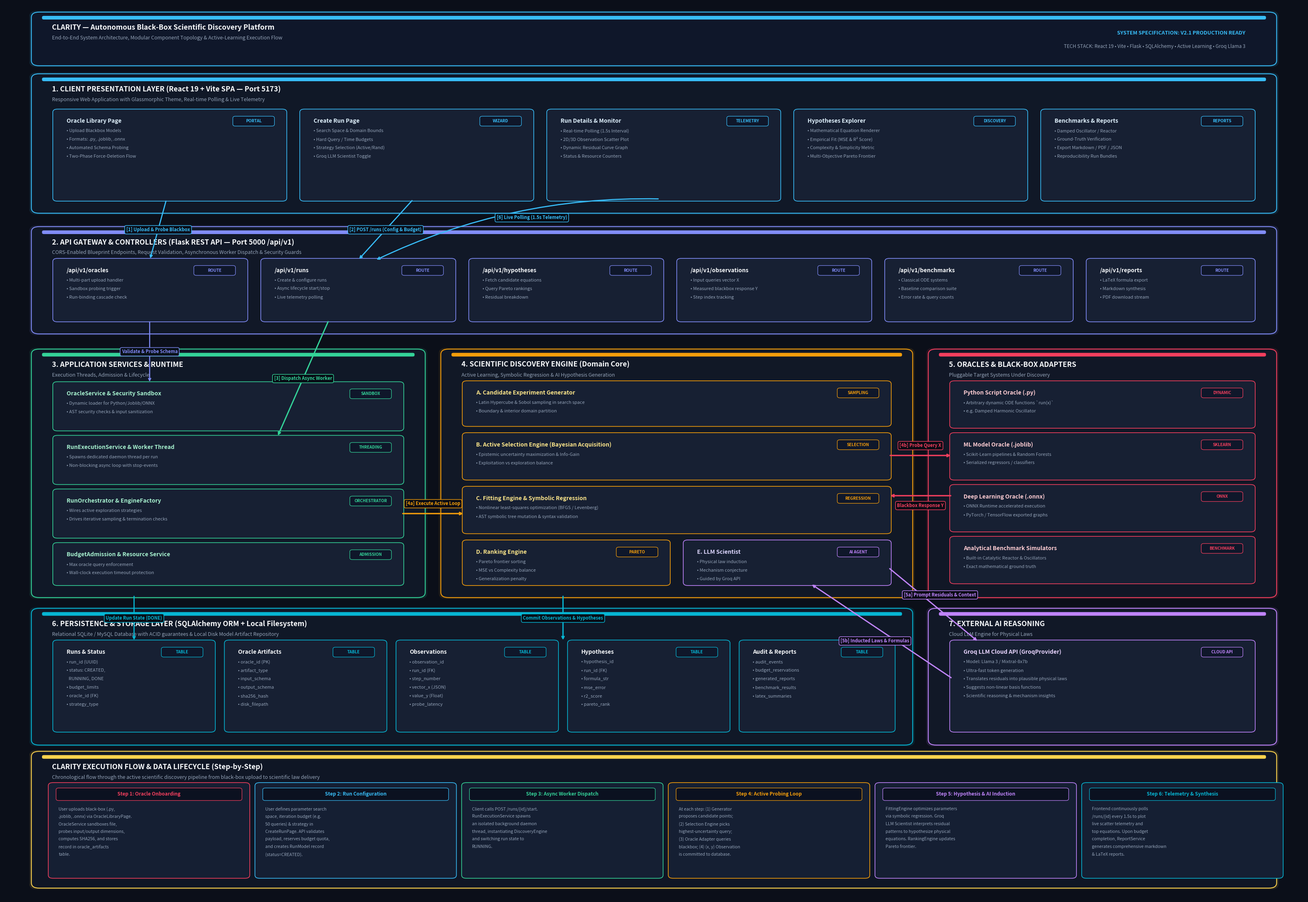

The matplotlib source for this figure:
import os
import matplotlib.pyplot as plt
import matplotlib.patches as patches
from matplotlib.patches import FancyBboxPatch

def create_clarity_architecture_diagram(output_path):
    # Dimensions: 32x22 inches at 160 DPI = 5120x3520 pixels (Razor-sharp 5K Ultra-HD)
    fig = plt.figure(figsize=(32, 22), facecolor='#0B0F19', dpi=160)
    ax = fig.add_axes([0, 0, 1, 1], facecolor='#0B0F19')
    ax.set_xlim(0, 100)
    ax.set_ylim(0, 100)
    ax.axis('off')

    # Color Palette - Modern Cyberpunk / Dark Engineering Studio
    BG_DARK      = '#0B0F19'
    CARD_BG      = '#111827'
    CARD_BORDER  = '#1F2937'
    TEXT_WHITE   = '#F8FAFC'
    TEXT_MUTED   = '#94A3B8'
    TEXT_DIM     = '#64748B'

    # Vibrant Accent Colors by Subsystem
    ACCENT_FRONTEND  = '#38BDF8'   # Sky Blue / React
    ACCENT_GATEWAY   = '#818CF8'   # Indigo / API
    ACCENT_SERVICE   = '#34D399'   # Emerald Green / Workers
    ACCENT_DISCOVERY = '#F59E0B'   # Amber / Active Learning Core
    ACCENT_ORACLE    = '#F43F5E'   # Rose / Coral / Blackbox
    ACCENT_PERSIST   = '#06B6D4'   # Cyan / Storage
    ACCENT_LLM       = '#C084FC'   # Violet / Groq LLM
    ACCENT_FLOW      = '#FCD34D'   # Warm Gold / Execution

    # Helper: Draw Outer Section Card
    def draw_section_card(x, y, w, h, title, subtitle="", accent=ACCENT_GATEWAY, bg=CARD_BG):
        # Outer glow border
        glow = FancyBboxPatch((x-0.15, y-0.15), w+0.3, h+0.3,
                              boxstyle="round,pad=0.4,rounding_size=0.6",
                              fc=accent, ec='none', alpha=0.12, zorder=2)
        ax.add_patch(glow)

        # Card container
        box = FancyBboxPatch((x, y), w, h,
                             boxstyle="round,pad=0.4,rounding_size=0.6",
                             fc=bg, ec=accent, lw=1.6, alpha=0.96, zorder=3)
        ax.add_patch(box)

        # Top Accent stripe
        stripe = FancyBboxPatch((x+0.5, y+h-0.35), w-1.0, 0.25,
                                boxstyle="round,pad=0.08,rounding_size=0.15",
                                fc=accent, ec='none', zorder=4)
        ax.add_patch(stripe)

        # Title & Subtitle with generous spacing
        ax.text(x + 1.2, y + h - 1.35, title, fontsize=12.5, fontweight='bold',
                color=TEXT_WHITE, va='center', zorder=5)
        if subtitle:
            ax.text(x + 1.2, y + h - 2.5, subtitle, fontsize=9.0,
                    color=TEXT_MUTED, va='center', zorder=5)

    # Helper: Draw Sub-module Component
    def draw_module(x, y, w, h, title, lines=None, tag="", border=CARD_BORDER, bg='#172033', title_color=TEXT_WHITE):
        m_box = FancyBboxPatch((x, y), w, h,
                               boxstyle="round,pad=0.25,rounding_size=0.35",
                               fc=bg, ec=border, lw=1.2, zorder=5)
        ax.add_patch(m_box)

        ax.text(x + 0.8, y + h - 1.1, title, fontsize=10.0, fontweight='bold',
                color=title_color, va='center', zorder=6)

        if tag:
            t_box = FancyBboxPatch((x + w - 3.8, y + h - 1.55), 3.0, 0.9,
                                   boxstyle="round,pad=0.1,rounding_size=0.2",
                                   fc='#0F172A', ec=border, lw=0.9, zorder=6)
            ax.add_patch(t_box)
            ax.text(x + w - 2.3, y + h - 1.1, tag, fontsize=7.2, fontweight='bold',
                    color=border, va='center', ha='center', zorder=7)

        if lines:
            line_y = y + h - 2.2
            for line in lines:
                ax.text(x + 0.8, line_y, line, fontsize=8.0, color=TEXT_MUTED, va='center', zorder=6)
                line_y -= 0.95

    # Helper: Draw Directional Arrow with Clean Badge
    def draw_arrow(x1, y1, x2, y2, label="", color=ACCENT_GATEWAY, rad=0.0,
                   badge_pos=0.5, offset_y=0.0, offset_x=0.0, lw=2.0, style='->'):
        conn = f"arc3,rad={rad}"
        ax.annotate("", xy=(x2, y2), xytext=(x1, y1),
                    arrowprops=dict(arrowstyle=style, color=color, lw=lw,
                                    shrinkA=4, shrinkB=4,
                                    connectionstyle=conn),
                    zorder=8)
        if label:
            mx = x1 + (x2 - x1) * badge_pos + offset_x
            my = y1 + (y2 - y1) * badge_pos + offset_y
            ax.text(mx, my, label, fontsize=8.0, fontweight='bold',
                    color=color, ha='center', va='center',
                    bbox=dict(boxstyle="round,pad=0.35", fc='#070B14', ec=color, lw=1.1, alpha=0.96),
                    zorder=10)

    # =========================================================================
    # 1. TOP HEADER & METADATA BAR (y: 93.5 to 98.7)
    # =========================================================================
    draw_section_card(2.5, 93.5, 95, 5.2,
                      "CLARITY — Autonomous Black-Box Scientific Discovery Platform",
                      "End-to-End System Architecture, Modular Component Topology & Active-Learning Execution Flow",
                      accent='#38BDF8', bg='#0F172A')

    # System badges on right
    ax.text(95.5, 96.6, "SYSTEM SPECIFICATION: V2.1 PRODUCTION READY", fontsize=9.2, fontweight='bold',
            color='#38BDF8', ha='right', zorder=6)
    ax.text(95.5, 95.1, "TECH STACK: React 19 • Vite • Flask • SQLAlchemy • Active Learning • Groq Llama 3",
            fontsize=8.5, color=TEXT_MUTED, ha='right', zorder=6)

    # =========================================================================
    # 2. CLIENT LAYER (Frontend SPA) (y: 77.0 to 91.8, h: 14.8)
    # =========================================================================
    draw_section_card(2.5, 77.0, 95, 14.8,
                      "1. CLIENT PRESENTATION LAYER (React 19 + Vite SPA — Port 5173)",
                      "Responsive Web Application with Glassmorphic Theme, Real-time Polling & Live Telemetry",
                      accent=ACCENT_FRONTEND)

    draw_module(4.0, 78.2, 17.5, 9.8,
                "Oracle Library Page",
                ["• Upload Blackbox Models",
                 "• Formats: .py, .joblib, .onnx",
                 "• Automated Schema Probing",
                 "• Two-Phase Force-Deletion Flow"],
                tag="PORTAL", border=ACCENT_FRONTEND, title_color='#E0F2FE')

    draw_module(23.0, 78.2, 17.5, 9.8,
                "Create Run Page",
                ["• Search Space & Domain Bounds",
                 "• Hard Query / Time Budgets",
                 "• Strategy Selection (Active/Rand)",
                 "• Groq LLM Scientist Toggle"],
                tag="WIZARD", border=ACCENT_FRONTEND, title_color='#E0F2FE')

    draw_module(42.0, 78.2, 17.5, 9.8,
                "Run Details & Monitor",
                ["• Real-time Polling (1.5s Interval)",
                 "• 2D/3D Observation Scatter Plot",
                 "• Dynamic Residual Curve Graph",
                 "• Status & Resource Counters"],
                tag="TELEMETRY", border=ACCENT_FRONTEND, title_color='#E0F2FE')

    draw_module(61.0, 78.2, 17.5, 9.8,
                "Hypotheses Explorer",
                ["• Mathematical Equation Renderer",
                 "• Empirical Fit (MSE & R² Score)",
                 "• Complexity & Simplicity Metric",
                 "• Multi-Objective Pareto Frontier"],
                tag="DISCOVERY", border=ACCENT_FRONTEND, title_color='#E0F2FE')

    draw_module(80.0, 78.2, 16.0, 9.8,
                "Benchmarks & Reports",
                ["• Damped Oscillator / Reactor",
                 "• Ground-Truth Verification",
                 "• Export Markdown / PDF / JSON",
                 "• Reproducibility Run Bundles"],
                tag="REPORTS", border=ACCENT_FRONTEND, title_color='#E0F2FE')

    # =========================================================================
    # 3. API GATEWAY & ROUTERS (Flask REST API) (y: 63.5 to 74.7, h: 11.2)
    # =========================================================================
    draw_section_card(2.5, 63.5, 95, 11.2,
                      "2. API GATEWAY & CONTROLLERS (Flask REST API — Port 5000 /api/v1)",
                      "CORS-Enabled Blueprint Endpoints, Request Validation, Asynchronous Worker Dispatch & Security Guards",
                      accent=ACCENT_GATEWAY)

    draw_module(4.0, 64.7, 14.5, 6.6,
                "/api/v1/oracles",
                ["• Multi-part upload handler",
                 "• Sandbox probing trigger",
                 "• Run-binding cascade check"],
                tag="ROUTE", border=ACCENT_GATEWAY)

    draw_module(20.0, 64.7, 14.5, 6.6,
                "/api/v1/runs",
                ["• Create & configure runs",
                 "• Async lifecycle start/stop",
                 "• Live telemetry polling"],
                tag="ROUTE", border=ACCENT_GATEWAY)

    draw_module(36.0, 64.7, 14.5, 6.6,
                "/api/v1/hypotheses",
                ["• Fetch candidate equations",
                 "• Query Pareto rankings",
                 "• Residual breakdown"],
                tag="ROUTE", border=ACCENT_GATEWAY)

    draw_module(52.0, 64.7, 14.5, 6.6,
                "/api/v1/observations",
                ["• Input queries vector X",
                 "• Measured blackbox response Y",
                 "• Step index tracking"],
                tag="ROUTE", border=ACCENT_GATEWAY)

    draw_module(68.0, 64.7, 14.0, 6.6,
                "/api/v1/benchmarks",
                ["• Classical ODE systems",
                 "• Baseline comparison suite",
                 "• Error rate & query counts"],
                tag="ROUTE", border=ACCENT_GATEWAY)

    draw_module(83.5, 64.7, 12.5, 6.6,
                "/api/v1/reports",
                ["• LaTeX formula export",
                 "• Markdown synthesis",
                 "• PDF download stream"],
                tag="ROUTE", border=ACCENT_GATEWAY)

    # =========================================================================
    # 4. MIDDLE TIER: SERVICES (Left) + DISCOVERY CORE (Center) + ORACLES (Right)
    # =========================================================================

    # 4A. SERVICE LAYER (x: 2.5, y: 34.0, w: 29.5, h: 27)
    draw_section_card(2.5, 34.0, 29.5, 27.0,
                      "3. APPLICATION SERVICES & RUNTIME",
                      "Execution Threads, Admission & Lifecycle",
                      accent=ACCENT_SERVICE)

    draw_module(4.0, 52.5, 26.5, 5.0,
                "OracleService & Security Sandbox",
                ["• Dynamic loader for Python/Joblib/ONNX",
                 "• AST security checks & input sanitization"],
                tag="SANDBOX", border=ACCENT_SERVICE, title_color='#A7F3D0')

    draw_module(4.0, 46.5, 26.5, 5.0,
                "RunExecutionService & Worker Thread",
                ["• Spawns dedicated daemon thread per run",
                 "• Non-blocking async loop with stop-events"],
                tag="THREADING", border=ACCENT_SERVICE, title_color='#A7F3D0')

    draw_module(4.0, 40.5, 26.5, 5.0,
                "RunOrchestrator & EngineFactory",
                ["• Wires active exploration strategies",
                 "• Drives iterative sampling & termination checks"],
                tag="ORCHESTRATOR", border=ACCENT_SERVICE, title_color='#A7F3D0')

    draw_module(4.0, 35.2, 26.5, 4.3,
                "BudgetAdmission & Resource Service",
                ["• Max oracle query enforcement",
                 "• Wall-clock execution timeout protection"],
                tag="ADMISSION", border=ACCENT_SERVICE, title_color='#A7F3D0')

    # 4B. SCIENTIFIC DISCOVERY CORE (x: 34.0, y: 34.0, w: 35.5, h: 27)
    draw_section_card(34.0, 34.0, 35.5, 27.0,
                      "4. SCIENTIFIC DISCOVERY ENGINE (Domain Core)",
                      "Active Learning, Symbolic Regression & AI Hypothesis Generation",
                      accent=ACCENT_DISCOVERY)

    draw_module(35.5, 53.0, 32.5, 4.6,
                "A. Candidate Experiment Generator",
                ["• Latin Hypercube & Sobol sampling in search space",
                 "• Boundary & interior domain partition"],
                tag="SAMPLING", border=ACCENT_DISCOVERY, title_color='#FDE68A')

    draw_module(35.5, 47.0, 32.5, 4.8,
                "B. Active Selection Engine (Bayesian Acquisition)",
                ["• Epistemic uncertainty maximization & Info-Gain",
                 "• Exploitation vs exploration balance"],
                tag="SELECTION", border=ACCENT_DISCOVERY, title_color='#FDE68A')

    draw_module(35.5, 41.0, 32.5, 4.8,
                "C. Fitting Engine & Symbolic Regression",
                ["• Nonlinear least-squares optimization (BFGS / Levenberg)",
                 "• AST symbolic tree mutation & syntax validation"],
                tag="REGRESSION", border=ACCENT_DISCOVERY, title_color='#FDE68A')

    # Re-arranged: Ranking Engine on left, LLM Scientist on right
    # so LLM Scientist has direct line of sight to Groq API on right!
    draw_module(35.5, 35.2, 15.5, 4.6,
                "D. Ranking Engine",
                ["• Pareto frontier sorting",
                 "• MSE vs Complexity balance",
                 "• Generalization penalty"],
                tag="PARETO", border=ACCENT_DISCOVERY, title_color='#FDE68A')

    draw_module(52.5, 35.2, 15.5, 4.6,
                "E. LLM Scientist",
                ["• Physical law induction",
                 "• Mechanism conjecture",
                 "• Guided by Groq API"],
                tag="AI AGENT", border=ACCENT_LLM, title_color='#DDD6FE')

    # 4C. ORACLES & SYSTEM UNDER TEST (x: 71.5, y: 34.0, w: 26.0, h: 27)
    draw_section_card(71.5, 34.0, 26.0, 27.0,
                      "5. ORACLES & BLACK-BOX ADAPTERS",
                      "Pluggable Target Systems Under Discovery",
                      accent=ACCENT_ORACLE)

    draw_module(73.0, 52.8, 23.0, 4.8,
                "Python Script Oracle (.py)",
                ["• Arbitrary dynamic ODE functions `run(x)`",
                 "• e.g. Damped Harmonic Oscillator"],
                tag="DYNAMIC", border=ACCENT_ORACLE, title_color='#FECDD3')

    draw_module(73.0, 47.0, 23.0, 4.8,
                "ML Model Oracle (.joblib)",
                ["• Scikit-Learn pipelines & Random Forests",
                 "• Serialized regressors / classifiers"],
                tag="SKLEARN", border=ACCENT_ORACLE, title_color='#FECDD3')

    draw_module(73.0, 41.2, 23.0, 4.8,
                "Deep Learning Oracle (.onnx)",
                ["• ONNX Runtime accelerated execution",
                 "• PyTorch / TensorFlow exported graphs"],
                tag="ONNX", border=ACCENT_ORACLE, title_color='#FECDD3')

    draw_module(73.0, 35.4, 23.0, 4.8,
                "Analytical Benchmark Simulators",
                ["• Built-in Catalytic Reactor & Oscillators",
                 "• Exact mathematical ground truth"],
                tag="BENCHMARK", border=ACCENT_ORACLE, title_color='#FECDD3')

    # =========================================================================
    # 5. BOTTOM TIER: PERSISTENCE (Left) + EXTERNAL AI (Right)
    # =========================================================================

    # 5A. PERSISTENCE LAYER (x: 2.5, y: 17.5, w: 67.0, h: 14.5)
    draw_section_card(2.5, 17.5, 67.0, 14.5,
                      "6. PERSISTENCE & STORAGE LAYER (SQLAlchemy ORM + Local Filesystem)",
                      "Relational SQLite / MySQL Database with ACID guarantees & Local Disk Model Artifact Repository",
                      accent=ACCENT_PERSIST)

    draw_module(4.0, 18.8, 12.0, 9.8,
                "Runs & Status",
                ["• run_id (UUID)",
                 "• status: CREATED,",
                 "  RUNNING, DONE",
                 "• budget_limits",
                 "• oracle_id (FK)",
                 "• strategy_type"],
                tag="TABLE", border=ACCENT_PERSIST)

    draw_module(17.2, 18.8, 12.0, 9.8,
                "Oracle Artifacts",
                ["• oracle_id (PK)",
                 "• artifact_type",
                 "• input_schema",
                 "• output_schema",
                 "• sha256_hash",
                 "• disk_filepath"],
                tag="TABLE", border=ACCENT_PERSIST)

    draw_module(30.4, 18.8, 12.0, 9.8,
                "Observations",
                ["• observation_id",
                 "• run_id (FK)",
                 "• step_number",
                 "• vector_x (JSON)",
                 "• value_y (Float)",
                 "• probe_latency"],
                tag="TABLE", border=ACCENT_PERSIST)

    draw_module(43.6, 18.8, 12.0, 9.8,
                "Hypotheses",
                ["• hypothesis_id",
                 "• run_id (FK)",
                 "• formula_str",
                 "• mse_error",
                 "• r2_score",
                 "• pareto_rank"],
                tag="TABLE", border=ACCENT_PERSIST)

    draw_module(56.8, 18.8, 11.5, 9.8,
                "Audit & Reports",
                ["• audit_events",
                 "• budget_reservations",
                 "• generated_reports",
                 "• benchmark_results",
                 "• latex_summaries"],
                tag="TABLE", border=ACCENT_PERSIST)

    # 5B. EXTERNAL AI PROVIDER (x: 71.5, y: 17.5, w: 26.0, h: 14.5)
    draw_section_card(71.5, 17.5, 26.0, 14.5,
                      "7. EXTERNAL AI REASONING",
                      "Cloud LLM Engine for Physical Laws",
                      accent=ACCENT_LLM)

    draw_module(73.0, 18.8, 23.0, 9.8,
                "Groq LLM Cloud API (GroqProvider)",
                ["• Model: Llama 3 / Mixtral-8x7b",
                 "• Ultra-fast token generation",
                 "• Translates residuals into plausible physical laws",
                 "• Suggests non-linear basis functions",
                 "• Scientific reasoning & mechanism insights"],
                tag="CLOUD API", border=ACCENT_LLM, title_color='#E9D5FF')

    # =========================================================================
    # 6. STEP-BY-STEP DETAILED FLOW PIPELINE (Bottom Box: y: 1.5 to 15.5)
    # =========================================================================
    draw_section_card(2.5, 1.5, 95.0, 14.5,
                      "CLARITY EXECUTION FLOW & DATA LIFECYCLE (Step-by-Step)",
                      "Chronological flow through the active scientific discovery pipeline from black-box upload to scientific law delivery",
                      accent=ACCENT_FLOW, bg='#0E1626')

    pipeline_steps = [
        ("Step 1: Oracle Onboarding",
         "User uploads black-box (.py, .joblib, .onnx) via OracleLibraryPage. OracleService sandboxes file, probes input/output dimensions, computes SHA256, and stores record in oracle_artifacts table.",
         ACCENT_ORACLE),

        ("Step 2: Run Configuration",
         "User defines parameter search space, iteration budget (e.g. 50 queries) & strategy in CreateRunPage. API validates payload, reserves budget quota, and creates RunModel record (status=CREATED).",
         ACCENT_FRONTEND),

        ("Step 3: Async Worker Dispatch",
         "Client calls POST /runs/{id}/start. RunExecutionService spawns an isolated background daemon thread, instantiating DiscoveryEngine and switching run state to RUNNING.",
         ACCENT_SERVICE),

        ("Step 4: Active Probing Loop",
         "At each step: (1) Generator proposes candidate points; (2) Selection Engine picks highest-uncertainty query; (3) Oracle Adapter queries blackbox; (4) (x, y) Observation is committed to database.",
         ACCENT_DISCOVERY),

        ("Step 5: Hypothesis & AI Induction",
         "FittingEngine optimizes parameters via symbolic regression. Groq LLM Scientist interprets residual patterns to hypothesize physical equations. RankingEngine updates Pareto frontier.",
         ACCENT_LLM),

        ("Step 6: Telemetry & Synthesis",
         "Frontend continuously polls /runs/{id} every 1.5s to plot live scatter telemetry and top equations. Upon budget completion, ReportService generates comprehensive markdown & LaTeX reports.",
         ACCENT_PERSIST)
    ]

    card_width = 15.1
    spacing = 15.9
    for i, (stitle, sdesc, scolor) in enumerate(pipeline_steps):
        cx = 3.6 + i * spacing
        cy = 2.4

        step_box = FancyBboxPatch((cx, cy), card_width, 10.3,
                                  boxstyle="round,pad=0.2,rounding_size=0.35",
                                  fc='#151F33', ec=scolor, lw=1.2, zorder=5)
        ax.add_patch(step_box)

        h_box = FancyBboxPatch((cx + 0.5, cy + 8.6), card_width - 1.0, 1.2,
                               boxstyle="round,pad=0.1,rounding_size=0.2",
                               fc='#0B1120', ec=scolor, lw=0.9, zorder=6)
        ax.add_patch(h_box)

        ax.text(cx + card_width/2, cy + 9.2, stitle, fontsize=8.6, fontweight='bold',
                color=scolor, ha='center', va='center', zorder=7)

        words = sdesc.split()
        wrapped_lines = []
        cur_line = []
        for w in words:
            cur_line.append(w)
            if len(" ".join(cur_line)) > 24:
                wrapped_lines.append(" ".join(cur_line))
                cur_line = []
        if cur_line:
            wrapped_lines.append(" ".join(cur_line))

        ty = cy + 7.8
        for line in wrapped_lines[:8]:
            ax.text(cx + 0.6, ty, line, fontsize=7.6, color=TEXT_MUTED, va='top', zorder=6)
            ty -= 0.85

    # =========================================================================
    # 7. METICULOUSLY POSITIONED FLOW ARROWS (Zero overlap guarantee)
    # =========================================================================

    # Arrow 1: Frontend Oracle Upload -> /api/v1/oracles
    draw_arrow(12.5, 78.2, 11.2, 71.3,
               label="[1] Upload & Probe Blackbox", color=ACCENT_FRONTEND,
               badge_pos=0.5, offset_x=0.0, offset_y=0.0, lw=2.0)

    # Arrow 2: Frontend Create Run -> /api/v1/runs
    draw_arrow(31.5, 78.2, 27.2, 71.3,
               label="[2] POST /runs (Config & Budget)", color=ACCENT_FRONTEND,
               badge_pos=0.5, offset_x=0.0, offset_y=0.0, lw=2.0)

    # Arrow 3: Frontend Polling Run Details -> /api/v1/runs
    draw_arrow(50.5, 78.2, 28.5, 71.3,
               label="[6] Live Polling (1.5s Telemetry)", color=ACCENT_FRONTEND,
               badge_pos=0.45, offset_x=0.0, offset_y=1.0, rad=0.12, lw=2.0)

    # Arrow 4: /api/v1/oracles -> OracleService
    draw_arrow(11.2, 64.7, 11.2, 57.5,
               label="Validate & Probe Schema", color=ACCENT_GATEWAY,
               badge_pos=0.5, offset_x=0.0, offset_y=0.0, lw=1.8)

    # Arrow 5: /api/v1/runs -> RunExecutionService
    draw_arrow(25.0, 64.7, 21.0, 51.5,
               label="[3] Dispatch Async Worker", color=ACCENT_SERVICE,
               badge_pos=0.5, offset_x=0.0, offset_y=0.0, lw=2.2)

    # Arrow 6: RunOrchestrator -> DiscoveryEngine
    draw_arrow(30.5, 43.0, 35.5, 43.0,
               label="[4a] Execute Active Loop", color=ACCENT_DISCOVERY,
               badge_pos=0.5, offset_x=0.0, offset_y=1.1, lw=2.4)

    # Arrow 7: Discovery Engine -> Oracle Adapter (Outbound Query X)
    draw_arrow(68.0, 49.5, 73.0, 49.5,
               label="[4b] Probe Query X", color=ACCENT_ORACLE,
               badge_pos=0.5, offset_x=0.0, offset_y=1.1, lw=2.4)

    # Arrow 8: Oracle Adapter -> Discovery Engine (Inbound Response Y)
    draw_arrow(73.0, 45.0, 68.0, 45.0,
               label="Blackbox Response Y", color=ACCENT_ORACLE,
               badge_pos=0.5, offset_x=0.0, offset_y=-1.1, lw=2.4)

    # Arrow 9: LLM Scientist -> Groq API (Request - right edge of LLM Scientist to top edge of Groq API)
    draw_arrow(68.0, 37.0, 75.0, 28.6,
               label="[5a] Prompt Residuals & Context", color=ACCENT_LLM,
               badge_pos=0.5, offset_x=0.5, offset_y=1.1, lw=2.2)

    # Arrow 10: Groq API -> LLM Scientist (Response - left edge of Groq API to bottom edge of LLM Scientist)
    draw_arrow(73.0, 24.5, 62.0, 35.2,
               label="[5b] Inducted Laws & Formulas", color=ACCENT_LLM,
               badge_pos=0.5, offset_x=-0.5, offset_y=-1.1, lw=2.2)

    # Arrow 11: Discovery Engine -> Persistence (Straight clean drop down into Hypotheses/Observations)
    draw_arrow(43.0, 34.0, 43.0, 28.6,
               label="Commit Observations & Hypotheses", color=ACCENT_PERSIST,
               badge_pos=0.5, offset_x=0.0, offset_y=0.0, lw=2.2)

    # Arrow 12: RunExecutionService -> Persistence (Straight clean drop down into Runs)
    draw_arrow(10.0, 34.0, 10.0, 28.6,
               label="Update Run State (DONE)", color=ACCENT_PERSIST,
               badge_pos=0.5, offset_x=0.0, offset_y=0.0, lw=2.0)

    # Save High-Resolution Diagram
    plt.savefig(output_path, dpi=160, facecolor=BG_DARK, edgecolor='none', bbox_inches='tight')
    plt.close()
    print(f"[SUCCESS] High-res diagram rendered to {output_path}")

if __name__ == "__main__":
    out_file = r"c:\Users\saina\Videos\CLARITY\CLARITY_Architecture_Diagram.png"
    create_clarity_architecture_diagram(out_file)
